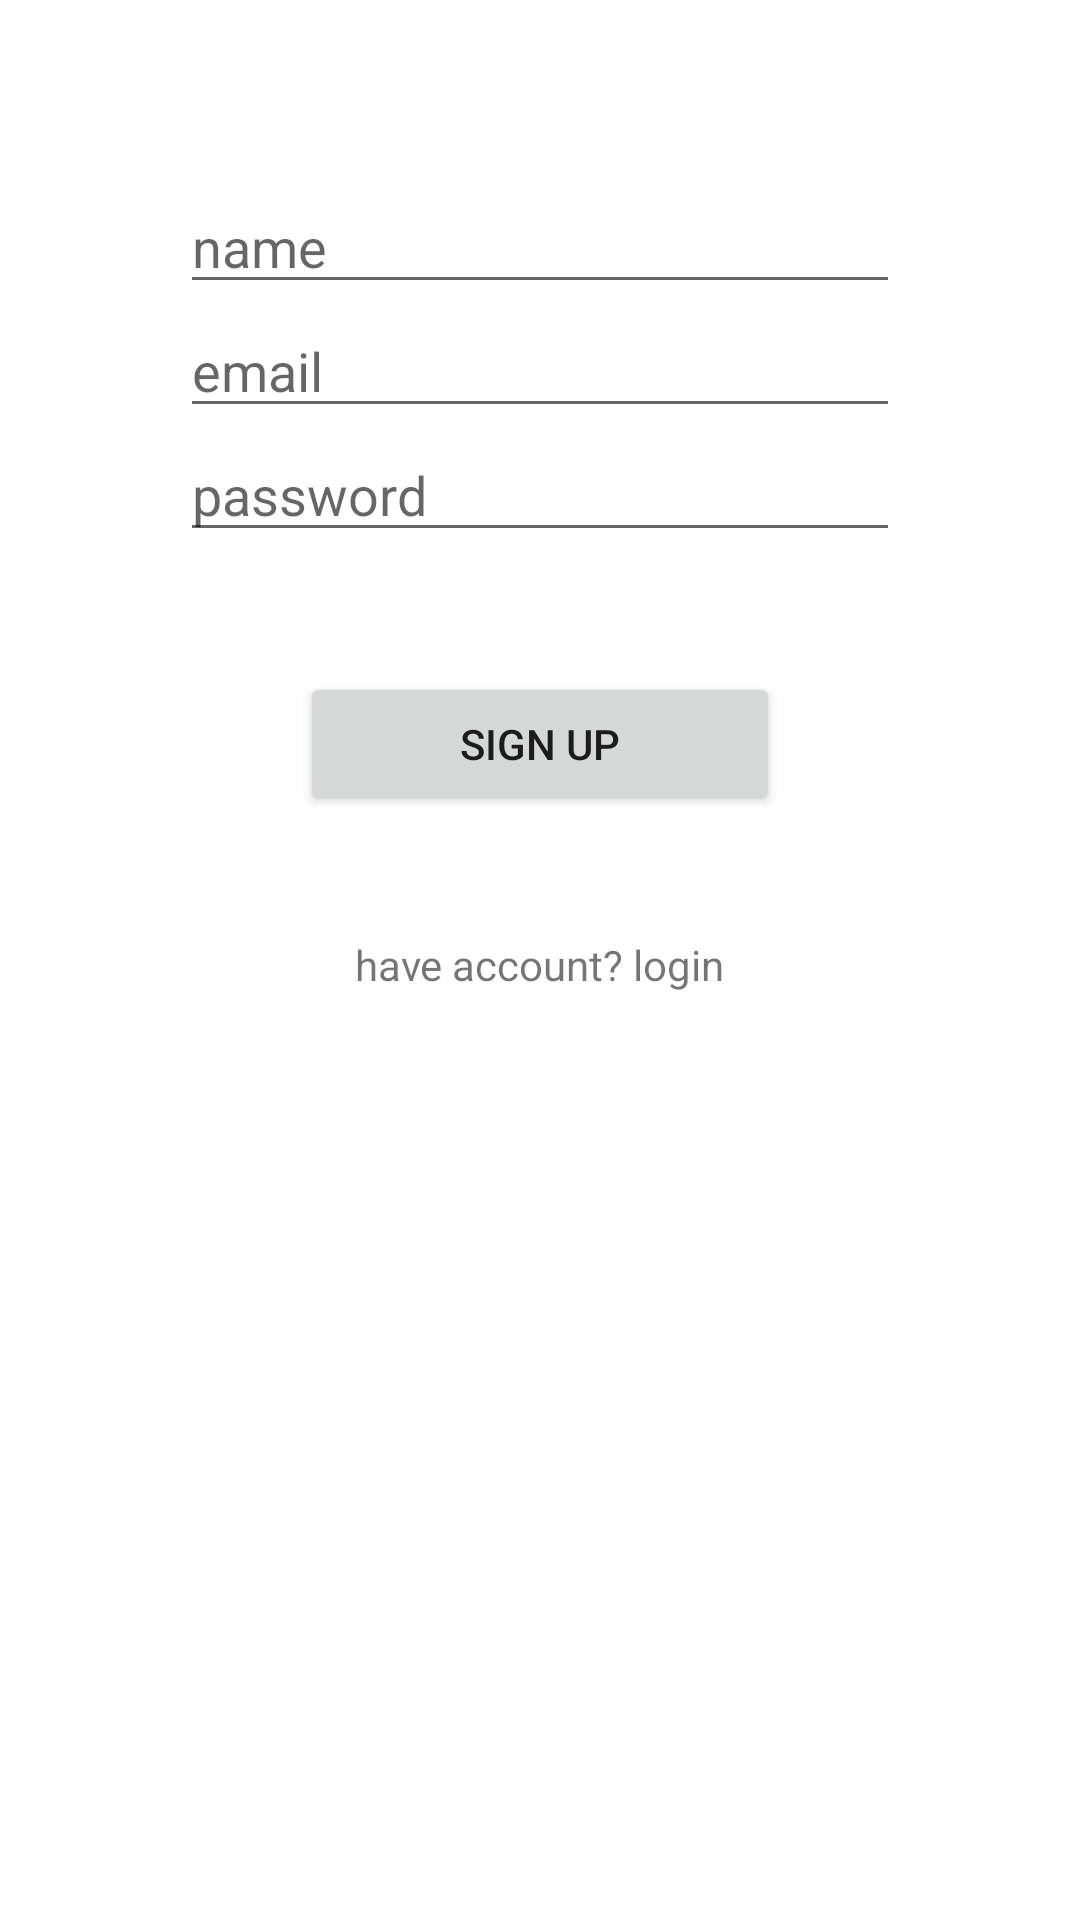

Here is an Android app screen rendered from its layout file. Give the layout XML and the strings, colors and styles it references.
<!-- AndroidManifest.xml: application theme Theme.FireBaseSignApp -->
<!-- res/layout/activity_main.xml -->
<?xml version="1.0" encoding="utf-8"?>
<ScrollView xmlns:android="http://schemas.android.com/apk/res/android"
    xmlns:app="http://schemas.android.com/apk/res-auto"
    xmlns:tools="http://schemas.android.com/tools"
    android:layout_width="match_parent"
    android:padding="40dp"
    android:layout_height="match_parent"
    android:fillViewport="true"
    tools:context=".MainActivity">

    <LinearLayout
        android:layout_width="match_parent"
        android:layout_height="match_parent"
        android:orientation="vertical"
        android:padding="20dp">
        <EditText
            android:id="@+id/name_edt"
            android:layout_width="match_parent"
            android:layout_height="wrap_content"
            android:hint="name"
            android:inputType="textEmailAddress"
            />
        <EditText
            android:id="@+id/email_edt"
            android:layout_width="match_parent"
            android:layout_height="wrap_content"
            android:hint="email"
            android:inputType="textEmailAddress"
            />

        <EditText
            android:id="@+id/password_edt"
            android:layout_width="match_parent"
            android:layout_height="wrap_content"
            android:hint="password"
            android:inputType="textPassword"

            />

        <Button
            android:id="@+id/sign_btn"
            android:layout_width="match_parent"
            android:layout_height="wrap_content"
            android:layout_margin="40dp"
            android:text="sign up" />

        <TextView
            android:id="@+id/login_txt"
            android:layout_width="wrap_content"
            android:layout_height="wrap_content"
            android:layout_gravity="center"
            android:text="have account? login" />
    </LinearLayout>

</ScrollView>
<!-- resources referenced by this layout -->
<resources>
  <style name="Theme.FireBaseSignApp" parent="Theme.MaterialComponents.DayNight.DarkActionBar">
          
          <item name="colorPrimary">@color/purple_500</item>
          <item name="colorPrimaryVariant">@color/purple_700</item>
          <item name="colorOnPrimary">@color/white</item>
          
          <item name="colorSecondary">@color/teal_200</item>
          <item name="colorSecondaryVariant">@color/teal_700</item>
          <item name="colorOnSecondary">@color/black</item>
          
          <item name="android:statusBarColor" tools:targetApi="l">?attr/colorPrimaryVariant</item>
          
      </style>
  <!-- not gathered from this repository: default colours our renderer supplied (Android Studio template values) -->
  <color name="purple_500">#FF6200EE</color>
  <color name="purple_700">#FF3700B3</color>
  <color name="teal_200">#FF03DAC5</color>
  <color name="teal_700">#FF018786</color>
  <color name="black">#FF000000</color>
  <color name="white">#FFFFFFFF</color>
</resources>
